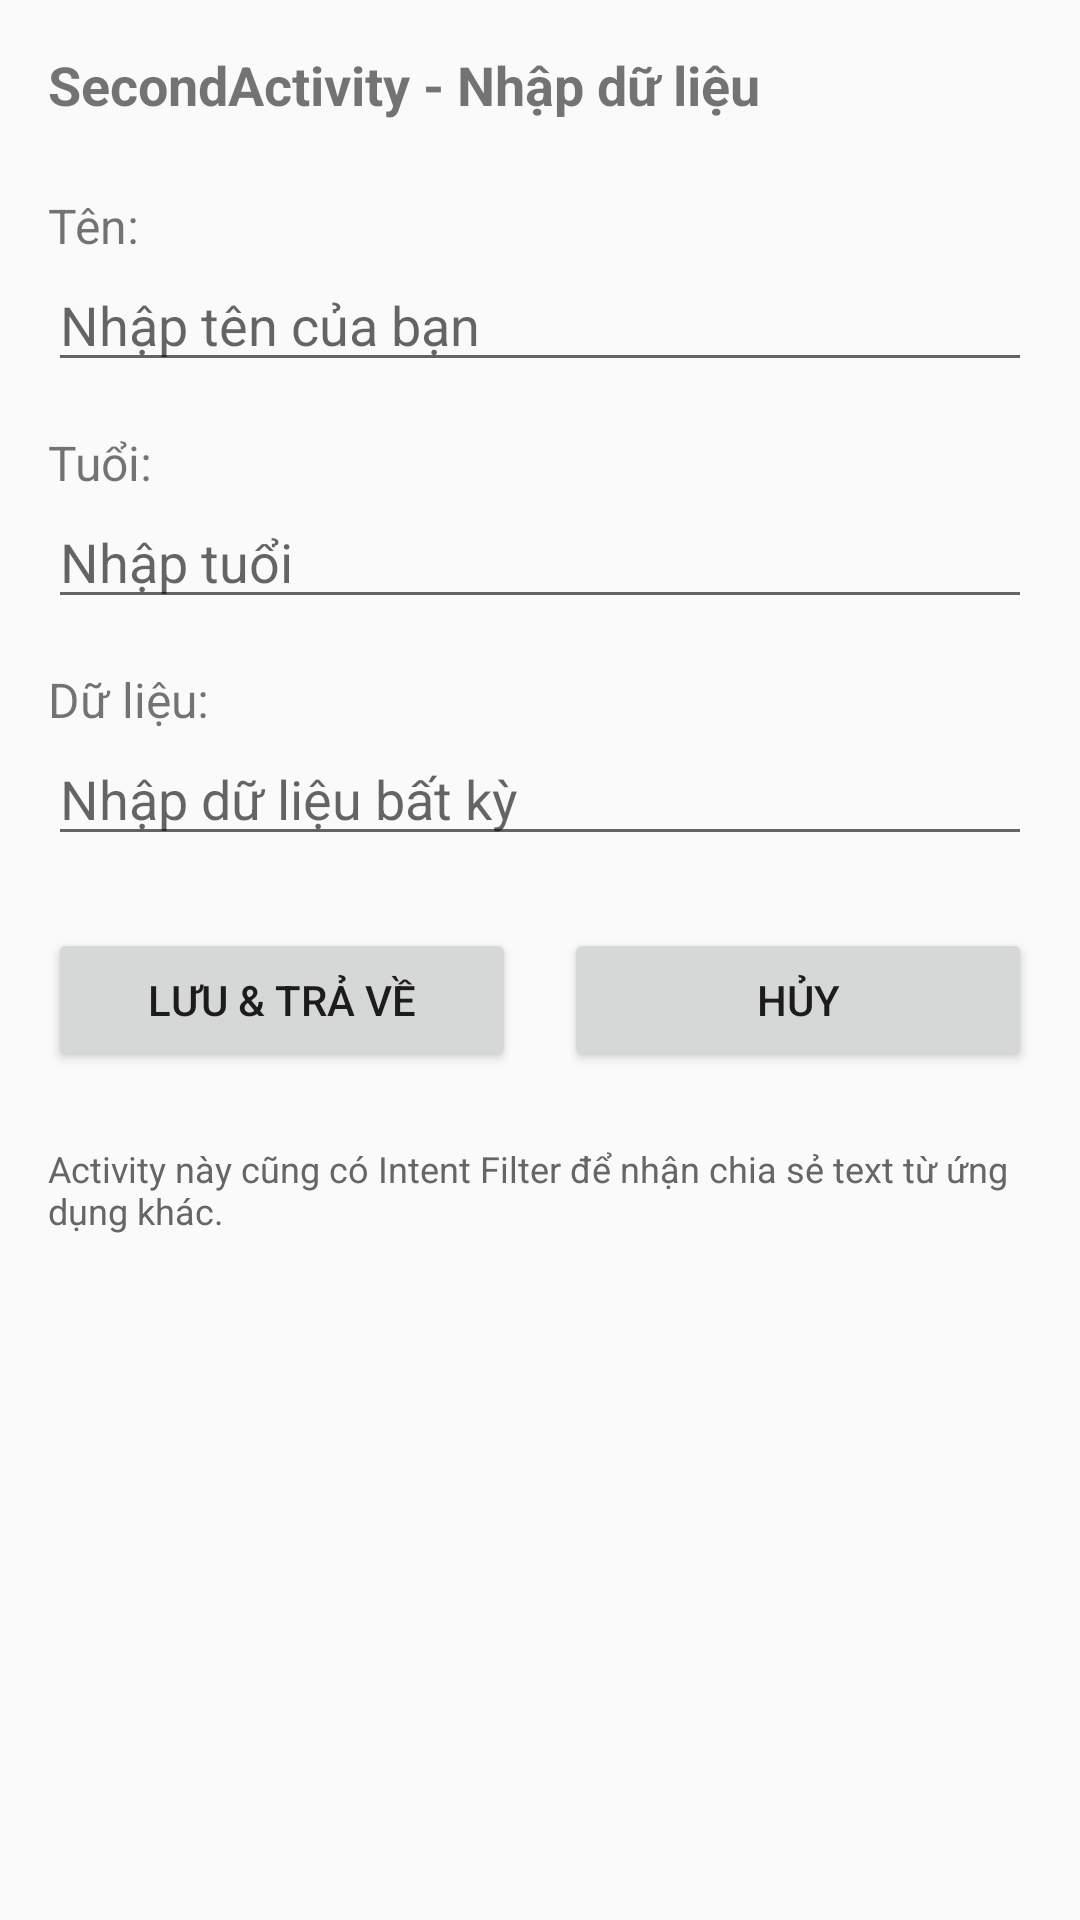

Layout XML and referenced resources for this Android screen:
<!-- AndroidManifest.xml: application theme Theme.IntentFilterDemo -->
<!-- res/layout/activity_second.xml -->
<?xml version="1.0" encoding="utf-8"?>
<LinearLayout xmlns:android="http://schemas.android.com/apk/res/android"
    android:layout_width="match_parent"
    android:layout_height="match_parent"
    android:orientation="vertical"
    android:padding="16dp">

    <TextView
        android:layout_width="wrap_content"
        android:layout_height="wrap_content"
        android:text="SecondActivity - Nhập dữ liệu"
        android:textSize="18sp"
        android:textStyle="bold"
        android:layout_marginBottom="24dp" />

    
    <TextView
        android:layout_width="wrap_content"
        android:layout_height="wrap_content"
        android:text="Tên:"
        android:textSize="16sp" />

    <EditText
        android:id="@+id/etName"
        android:layout_width="match_parent"
        android:layout_height="wrap_content"
        android:hint="Nhập tên của bạn"
        android:layout_marginBottom="16dp" />

    
    <TextView
        android:layout_width="wrap_content"
        android:layout_height="wrap_content"
        android:text="Tuổi:"
        android:textSize="16sp" />

    <EditText
        android:id="@+id/etAge"
        android:layout_width="match_parent"
        android:layout_height="wrap_content"
        android:hint="Nhập tuổi"
        android:inputType="number"
        android:layout_marginBottom="16dp" />

    
    <TextView
        android:layout_width="wrap_content"
        android:layout_height="wrap_content"
        android:text="Dữ liệu:"
        android:textSize="16sp" />

    <EditText
        android:id="@+id/etData"
        android:layout_width="match_parent"
        android:layout_height="wrap_content"
        android:hint="Nhập dữ liệu bất kỳ"
        android:layout_marginBottom="24dp" />

    
    <LinearLayout
        android:layout_width="match_parent"
        android:layout_height="wrap_content"
        android:orientation="horizontal">

        <Button
            android:id="@+id/btnSave"
            android:layout_width="0dp"
            android:layout_height="wrap_content"
            android:layout_weight="1"
            android:text="Lưu &amp; Trả về"
            android:layout_marginEnd="8dp" />

        <Button
            android:id="@+id/btnCancel"
            android:layout_width="0dp"
            android:layout_height="wrap_content"
            android:layout_weight="1"
            android:text="Hủy"
            android:layout_marginStart="8dp" />

    </LinearLayout>

    <TextView
        android:layout_width="wrap_content"
        android:layout_height="wrap_content"
        android:text="Activity này cũng có Intent Filter để nhận chia sẻ text từ ứng dụng khác."
        android:textSize="12sp"
        android:layout_marginTop="24dp"
        android:textColor="#666666" />

</LinearLayout>
<!-- resources referenced by this layout -->
<resources>
  <style name="Theme.IntentFilterDemo" parent="android:Theme.Material.Light.NoActionBar" />
</resources>
